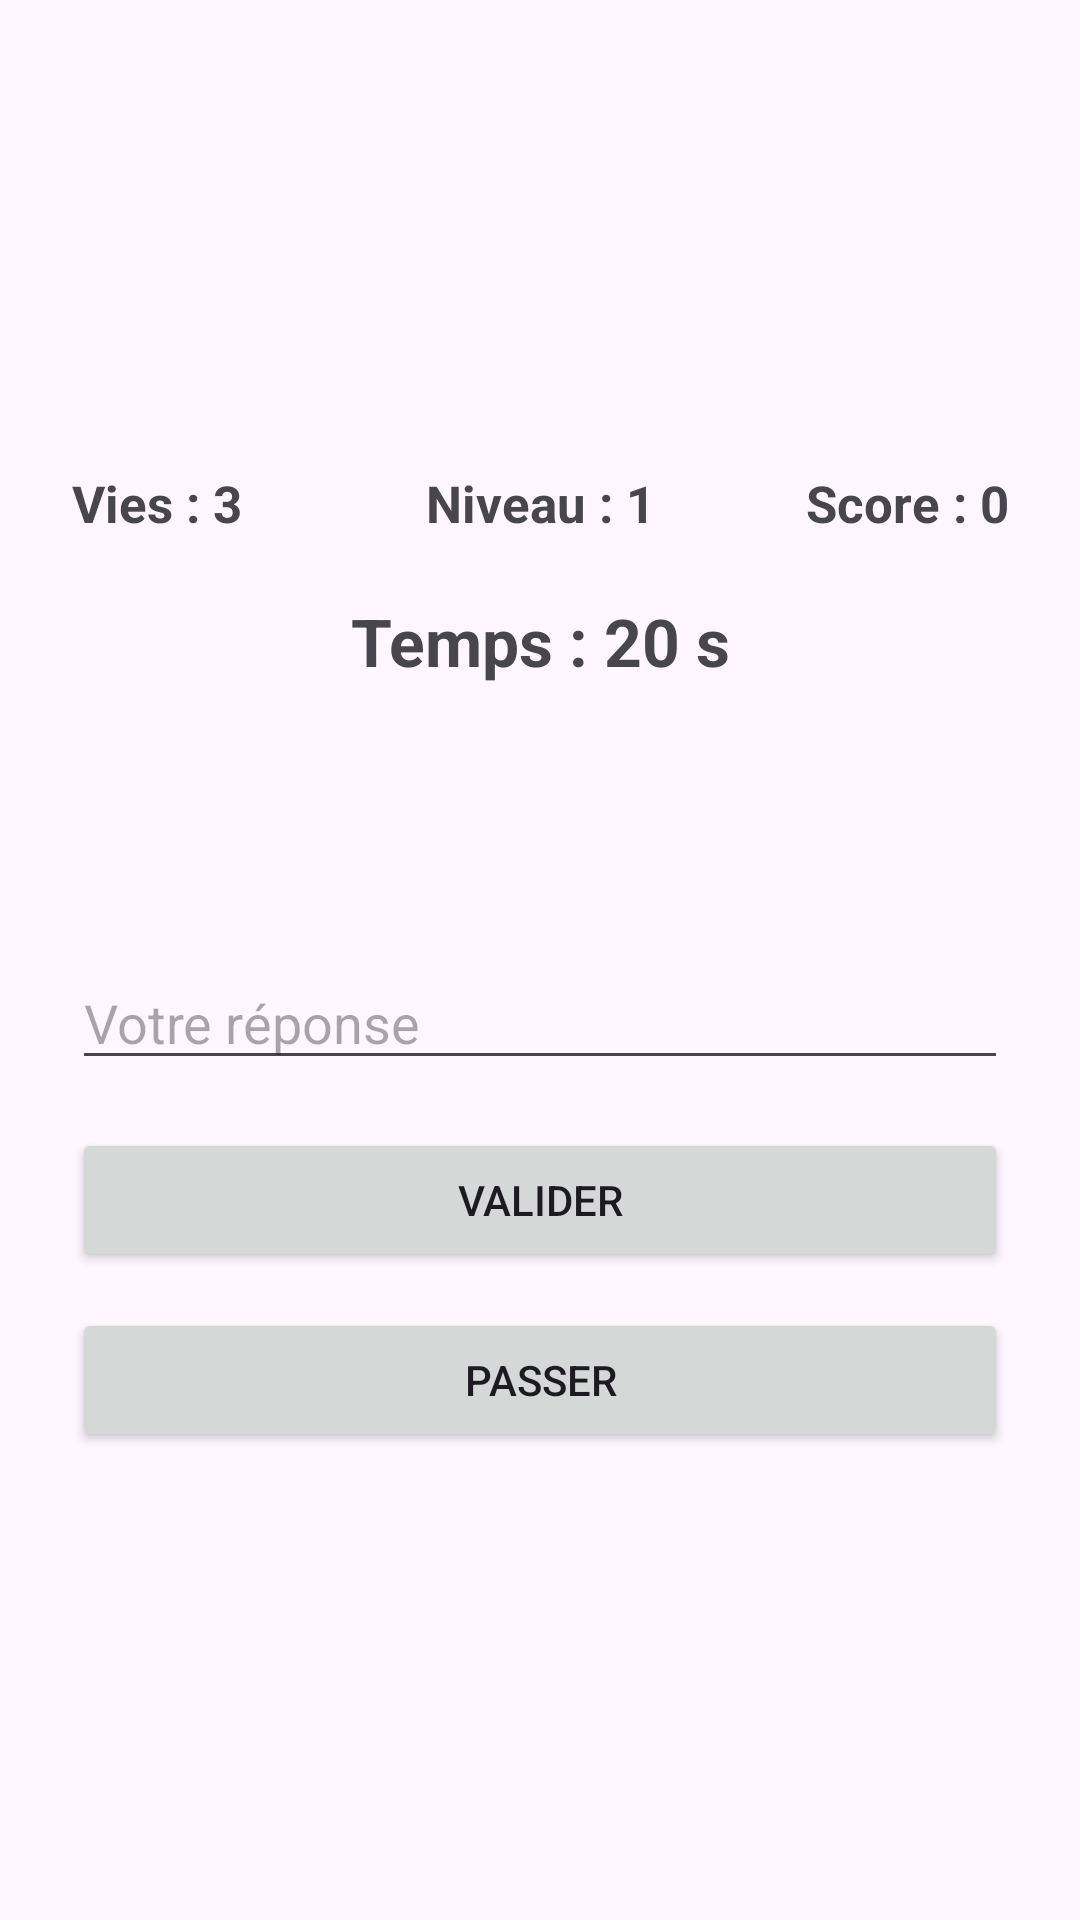

Layout XML and referenced resources for this Android screen:
<!-- AndroidManifest.xml: application theme Theme.CalculMental -->
<!-- res/layout/activity_calculatrice.xml -->
<?xml version="1.0" encoding="utf-8"?>
<androidx.constraintlayout.widget.ConstraintLayout xmlns:android="http://schemas.android.com/apk/res/android"
    xmlns:app="http://schemas.android.com/apk/res-auto"
    xmlns:tools="http://schemas.android.com/tools"
    android:id="@+id/main"
    android:layout_width="match_parent"
    android:layout_height="match_parent"
    android:padding="24dp"
    android:clipChildren="false"
    android:clipToPadding="false"
    tools:context=".CalculatriceActivity">

    <LinearLayout
        android:layout_width="0dp"
        android:layout_height="wrap_content"
        android:gravity="center"
        android:orientation="vertical"
        app:layout_constraintBottom_toBottomOf="parent"
        app:layout_constraintEnd_toEndOf="parent"
        app:layout_constraintStart_toStartOf="parent"
        app:layout_constraintTop_toTopOf="parent">

        <LinearLayout
            android:layout_width="match_parent"
            android:layout_height="wrap_content"
            android:layout_marginBottom="20dp"
            android:gravity="center"
            android:orientation="horizontal">

            <TextView
                android:id="@+id/textViewVies"
                android:layout_width="0dp"
                android:layout_height="wrap_content"
                android:layout_weight="1"
                android:text="@string/format_vies_preview"
                android:textSize="17sp"
                android:textStyle="bold" />

            <TextView
                android:id="@+id/textViewNiveau"
                android:layout_width="0dp"
                android:layout_height="wrap_content"
                android:layout_weight="1"
                android:gravity="center"
                android:text="@string/format_niveau_preview"
                android:textSize="17sp"
                android:textStyle="bold" />

            <TextView
                android:id="@+id/textViewScore"
                android:layout_width="0dp"
                android:layout_height="wrap_content"
                android:layout_weight="1"
                android:gravity="end"
                android:text="@string/format_score_preview"
                android:textSize="17sp"
                android:textStyle="bold" />
        </LinearLayout>

        <TextView
            android:id="@+id/textViewTimer"
            android:layout_width="match_parent"
            android:layout_height="wrap_content"
            android:layout_marginBottom="18dp"
            android:gravity="center"
            android:text="@string/format_timer_preview"
            android:textSize="22sp"
            android:textStyle="bold" />

        <TextView
            android:id="@+id/textViewPauseRound"
            android:layout_width="match_parent"
            android:layout_height="wrap_content"
            android:layout_marginBottom="24dp"
            android:background="#11000000"
            android:gravity="center"
            android:padding="18dp"
            android:text=""
            android:textSize="20sp"
            android:textStyle="bold"
            android:visibility="gone" />

        <TextView
            android:id="@+id/textViewCalcul"
            android:layout_width="match_parent"
            android:layout_height="wrap_content"
            android:layout_marginBottom="24dp"
            android:gravity="center"
            android:text=""
            android:textSize="36sp"
            android:textStyle="bold" />

        <EditText
            android:id="@+id/editTextReponse"
            android:layout_width="match_parent"
            android:layout_height="wrap_content"
            android:layout_marginBottom="16dp"
            android:hint="@string/hint_reponse"
            android:inputType="numberSigned"
            android:singleLine="true" />

        <Button
            android:id="@+id/boutonValider"
            android:layout_width="match_parent"
            android:layout_height="wrap_content"
            android:layout_marginBottom="12dp"
            android:text="@string/bouton_valider" />

        <Button
            android:id="@+id/boutonPasser"
            android:layout_width="match_parent"
            android:layout_height="wrap_content"
            android:text="@string/bouton_passer" />
    </LinearLayout>


    <TextView
        android:id="@+id/textViewAnnonceOperation"
        android:layout_width="wrap_content"
        android:layout_height="wrap_content"
        android:background="#CCFFFFFF"
        android:elevation="8dp"
        android:gravity="center"
        android:paddingStart="24dp"
        android:paddingTop="12dp"
        android:paddingEnd="24dp"
        android:paddingBottom="12dp"
        android:text=""
        android:textColor="#111111"
        android:textSize="26sp"
        android:textStyle="bold"
        android:visibility="gone"
        app:layout_constraintBottom_toBottomOf="parent"
        app:layout_constraintEnd_toEndOf="parent"
        app:layout_constraintStart_toStartOf="parent"
        app:layout_constraintTop_toTopOf="parent" />


    <FrameLayout
        android:id="@+id/conteneurVideoDefaite"
        android:layout_width="0dp"
        android:layout_height="0dp"
        android:background="#000000"
        android:clickable="true"
        android:focusable="true"
        android:visibility="gone"
        app:layout_constraintBottom_toBottomOf="parent"
        app:layout_constraintEnd_toEndOf="parent"
        app:layout_constraintStart_toStartOf="parent"
        app:layout_constraintTop_toTopOf="parent">

        <VideoView
            android:id="@+id/videoViewDefaite"
            android:layout_width="match_parent"
            android:layout_height="match_parent"
            android:layout_gravity="center" />
    </FrameLayout>

</androidx.constraintlayout.widget.ConstraintLayout>
<!-- resources referenced by this layout -->
<resources>
  <string name="bouton_passer">Passer</string>
  <string name="bouton_valider">Valider</string>
  <string name="format_niveau_preview">Niveau : 1</string>
  <string name="format_score_preview">Score : 0</string>
  <string name="format_timer_preview">Temps : 20 s</string>
  <string name="format_vies_preview">Vies : 3</string>
  <string name="hint_reponse">Votre réponse</string>
  <style name="Theme.CalculMental" parent="Base.Theme.CalculMental" />
  <style name="Base.Theme.CalculMental" parent="Theme.Material3.DayNight">
          
          
      </style>
</resources>
